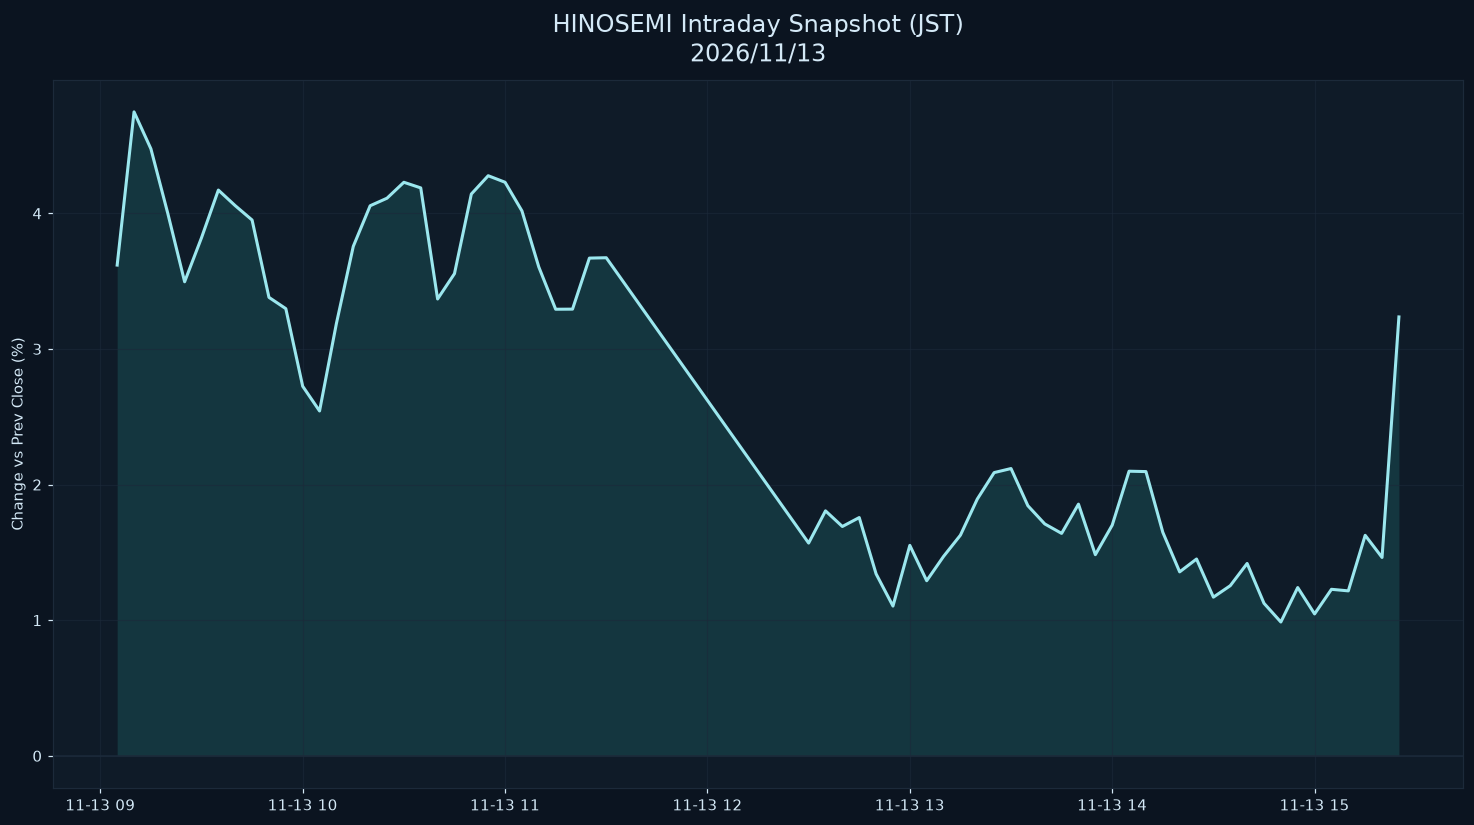

The data file committed next to this chart (first rows):
datetime_jst, pct
2026-11-13 09:05:00+09:00, 3.618
2026-11-13 09:10:00+09:00, 4.748
2026-11-13 09:15:00+09:00, 4.476
2026-11-13 09:20:00+09:00, 4.001
2026-11-13 09:25:00+09:00, 3.496
2026-11-13 09:30:00+09:00, 3.82
2026-11-13 09:35:00+09:00, 4.172
2026-11-13 09:40:00+09:00, 4.057
2026-11-13 09:45:00+09:00, 3.951
2026-11-13 09:50:00+09:00, 3.38
2026-11-13 09:55:00+09:00, 3.297
2026-11-13 10:00:00+09:00, 2.725
2026-11-13 10:05:00+09:00, 2.543
2026-11-13 10:10:00+09:00, 3.188
2026-11-13 10:15:00+09:00, 3.757
2026-11-13 10:20:00+09:00, 4.056
2026-11-13 10:25:00+09:00, 4.112
2026-11-13 10:30:00+09:00, 4.229
2026-11-13 10:35:00+09:00, 4.188
2026-11-13 10:40:00+09:00, 3.369
2026-11-13 10:45:00+09:00, 3.555
2026-11-13 10:50:00+09:00, 4.142
2026-11-13 10:55:00+09:00, 4.277
2026-11-13 11:00:00+09:00, 4.229
2026-11-13 11:05:00+09:00, 4.018
2026-11-13 11:10:00+09:00, 3.605
2026-11-13 11:15:00+09:00, 3.293
2026-11-13 11:20:00+09:00, 3.294
2026-11-13 11:25:00+09:00, 3.67
2026-11-13 11:30:00+09:00, 3.673
2026-11-13 12:30:00+09:00, 1.569
2026-11-13 12:35:00+09:00, 1.806
2026-11-13 12:40:00+09:00, 1.691
2026-11-13 12:45:00+09:00, 1.757
2026-11-13 12:50:00+09:00, 1.342
2026-11-13 12:55:00+09:00, 1.104
2026-11-13 13:00:00+09:00, 1.552
2026-11-13 13:05:00+09:00, 1.291
2026-11-13 13:10:00+09:00, 1.47
2026-11-13 13:15:00+09:00, 1.627
2026-11-13 13:20:00+09:00, 1.893
2026-11-13 13:25:00+09:00, 2.088
2026-11-13 13:30:00+09:00, 2.118
2026-11-13 13:35:00+09:00, 1.844
2026-11-13 13:40:00+09:00, 1.71
2026-11-13 13:45:00+09:00, 1.64
2026-11-13 13:50:00+09:00, 1.856
2026-11-13 13:55:00+09:00, 1.483
2026-11-13 14:00:00+09:00, 1.701
2026-11-13 14:05:00+09:00, 2.099
2026-11-13 14:10:00+09:00, 2.096
2026-11-13 14:15:00+09:00, 1.648
2026-11-13 14:20:00+09:00, 1.356
2026-11-13 14:25:00+09:00, 1.451
2026-11-13 14:30:00+09:00, 1.17
2026-11-13 14:35:00+09:00, 1.254
2026-11-13 14:40:00+09:00, 1.419
2026-11-13 14:45:00+09:00, 1.125
2026-11-13 14:50:00+09:00, 0.9868
2026-11-13 14:55:00+09:00, 1.241
... 6 more rows
